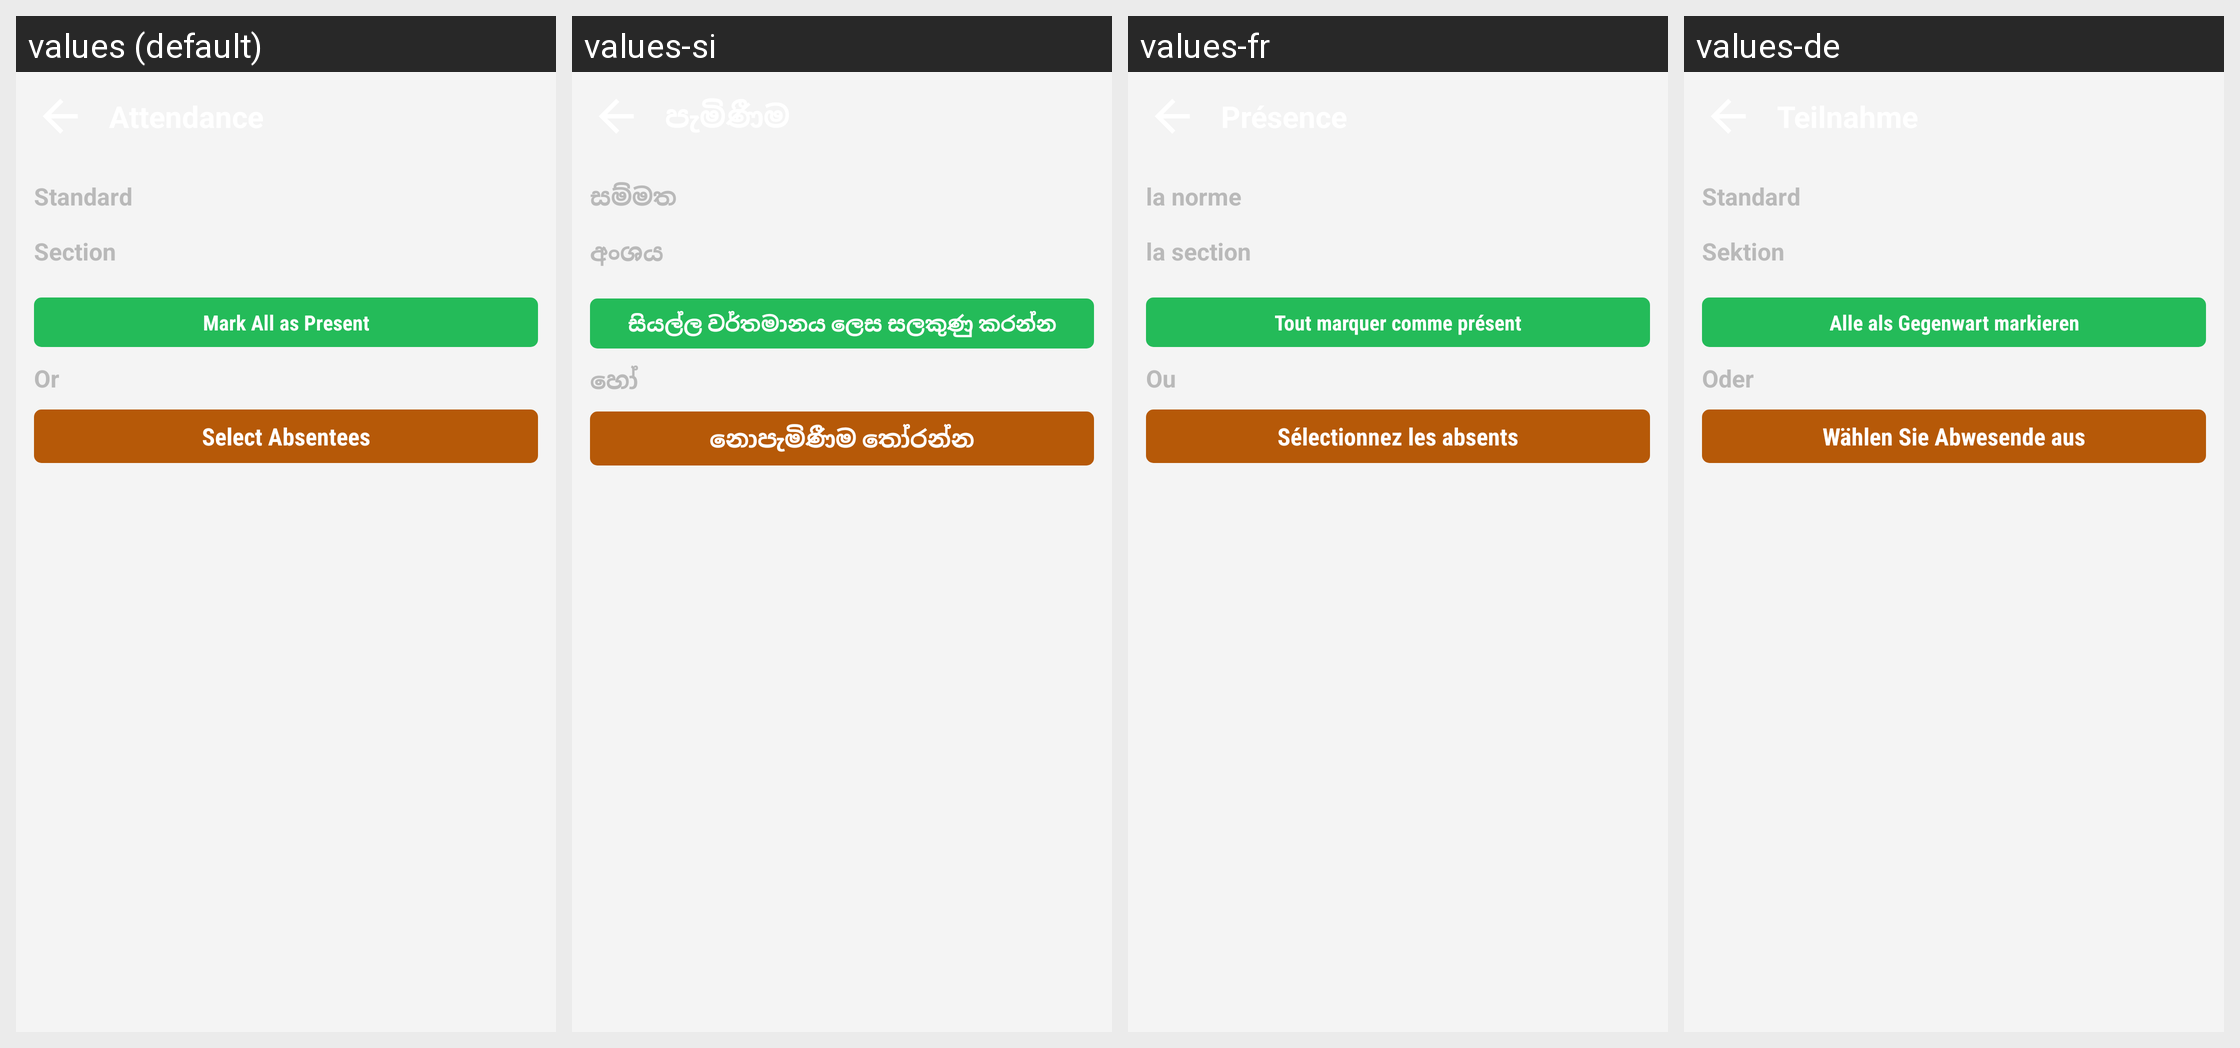

Translations of the strings shown on this Android screen, per locale in the grid:
Android screen res/layout/teacher_activity_attendance_screen_sngpr.xml rendered under 4 locales, left to right: values (default), values-si, values-fr, values-de. Device: Nexus 5 (rendered at 1080×1920; each locale shown at half size, 540×960, under a caption strip naming it); theme AppTheme.FullScreen.
Other locales in the repository, not shown: values-ar, values-es, values-hi, values-it, values-ms, values-th.
Strings drawn on this screen, with the default value and each locale's value (text and hints the layout hard-codes, and strings that could not be matched under every locale, appear in the picture but are not listed):

teacher_atten_standard
  values: Standard
  values-si: සම්මත
  values-fr: la norme
  values-de: Standard

teacher_atten_section
  values: Section
  values-si: අංශය
  values-fr: la section 
  values-de: Sektion

teacher_btn_mark_all_present
  values: Mark All as Present
  values-si: සියල්ල වර්තමානය ලෙස සලකුණු කරන්න
  values-fr: Tout marquer comme présent
  values-de: Alle als Gegenwart markieren

teacher_or
  values: Or
  values-si: හෝ
  values-fr: Ou
  values-de: Oder

teacher_btn_choose_students
  values: Select Absentees
  values-si: නොපැමිණීම තෝරන්න
  values-fr: Sélectionnez les absents
  values-de: Wählen Sie Abwesende aus
